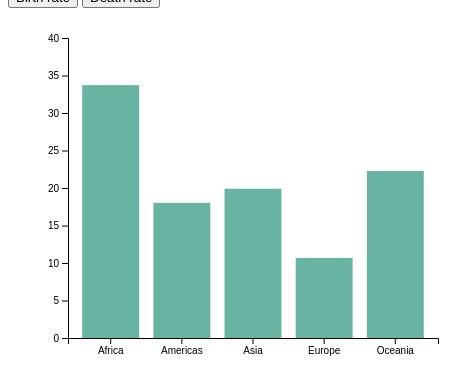
D3 v4 page, settled after 360 driven frames (6 s of simulated time); the page loaded 1 data file(s).


var svg, x, y;
// create 2 data_set
var data1 = [
];

var data2 = [
];

// set the dimensions and margins of the graph
  var margin = {top: 30, right: 30, bottom: 70, left: 60},
      width = 460 - margin.left - margin.right,
      height = 400 - margin.top - margin.bottom;

d3.tsv("data_countries.tsv", function(error, data) {
  if (error) throw error;


  
  data.forEach(function(d) {
    d.death_rate = +d.death_rate;
    d.birth_rate = +d.birth_rate;
    data1.push({'group': d.continent, 'value': d.birth_rate});
    data2.push({'group': d.continent, 'value': d.death_rate});
  });
  
  
  
  
  // append the svg object to the body of the page
  svg = d3.select("#my_dataviz")
    .append("svg")
      .attr("width", width + margin.left + margin.right)
      .attr("height", height + margin.top + margin.bottom)
    .append("g")
      .attr("transform",
            "translate(" + margin.left + "," + margin.top + ")");
  
  // X axis
  x = d3.scaleBand()
    .range([ 0, width ])
    .domain(data1.map(function(d) { return d.group; }))
    .padding(0.2);
  svg.append("g")
    .attr("transform", "translate(0," + height + ")")
    .call(d3.axisBottom(x))
  
  // Add Y axis
  y = d3.scaleLinear()
    .domain([0, 40])
    .range([ height, 0]);
  svg.append("g")
    .attr("class", "myYaxis")
    .call(d3.axisLeft(y));
  
  
  // Initialize the plot with the first dataset
  update('data')
})

// A function that create / update the plot for a given variable:
function update(type) {
  if (type =='data') {
    data = data1;
  }
  else {
    data = data2;
  }
  
  var u = svg.selectAll("rect")
    .data(data)

  u
    .enter()
    .append("rect")
    .merge(u)
    .transition()
    .duration(1000)
      .attr("x", function(d) { return x(d.group); })
      .attr("y", function(d) { return y(d.value); })
      .attr("width", x.bandwidth())
      .attr("height", function(d) { return height - y(d.value); })
      .attr("fill", "#69b3a2")
}








### data: data_countries.tsv
id "continent"	birth_rate	death_rate
1	Africa	33.71	9.245
2	Americas	18.02	6.361
3	Asia	19.9	5.891
4	Europe	10.68	9.992
5	Oceania	22.26	6.193